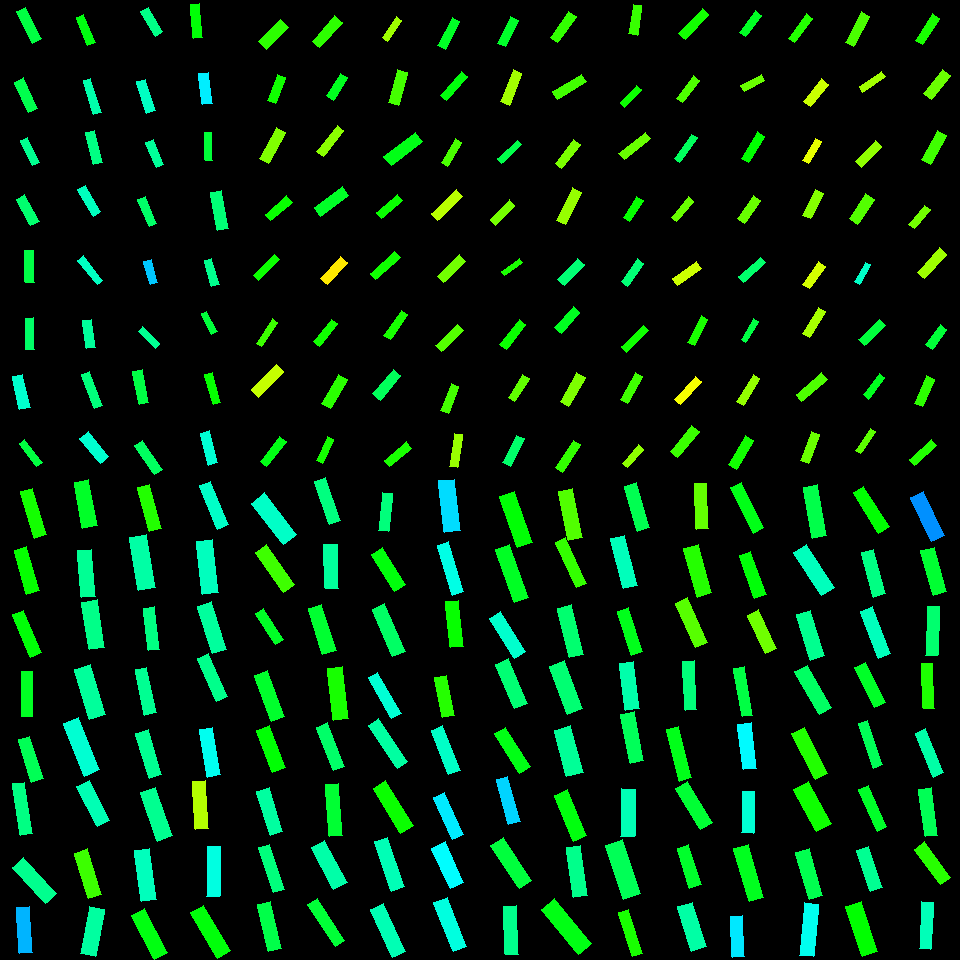

Source data for this figure (header and first rows):
, angleRotated, color, length, logWidthLengthRatio, x, y, centerX, centerY, width, lengthRotatedProjectX, widthRotatedProjectX, lengthRotatedProjectY, widthRotatedProjectY, vertexRightBottom, vertexRightTop, vertexLeftBottom, vertexLeftTop
0, 1.273, 0.3206, 48.83, -1.373, 33.33, 513.4, 30, 510, 12.38, 14.34, 11.83, 46.68, 3.635, (46, 534), (34, 538), (32, 488), (20, 491)
1, 1.302, 0.33, 45.71, -1.284, 26.92, 570.5, 30, 570, 12.66, 12.15, 12.21, 44.07, 3.366, (39, 590), (26, 594), (26, 546), (14, 550)
2, 1.172, 0.3385, 46.37, -1.397, 26.96, 633.7, 30, 630, 11.47, 17.99, 10.58, 42.74, 4.451, (41, 652), (30, 657), (23, 610), (12, 614)
3, 1.572, 0.3562, 45.92, -1.421, 26.63, 694, 30, 690, 11.09, -0.05959, 11.09, 45.92, -0.01439, (32, 716), (21, 716), (32, 671), (21, 671)
4, 1.258, 0.3894, 44.97, -1.296, 30.86, 759.3, 30, 750, 12.3, 13.85, 11.71, 42.78, 3.79, (43, 778), (31, 782), (29, 736), (18, 739)
5, 1.412, 0.4191, 51.66, -1.419, 22.48, 808.5, 30, 810, 12.5, 8.159, 12.35, 51.01, 1.975, (32, 833), (20, 835), (24, 782), (12, 783)
6, 0.8308, 0.4262, 48.82, -1.176, 34.13, 880.6, 30, 870, 15.06, 32.92, 11.12, 36.05, 10.15, (56, 893), (45, 903), (23, 857), (12, 867)
7, 1.489, 0.5486, 46.32, -1.268, 24.6, 930, 30, 930, 13.03, 3.77, 12.99, 46.17, 1.061, (32, 952), (19, 953), (29, 906), (16, 907)
8, 1.389, 0.3597, 46.66, -1.146, 85.52, 504.3, 90, 510, 14.83, 8.445, 14.58, 45.89, 2.684, (97, 525), (82, 528), (88, 479), (74, 482)
9, 1.491, 0.4301, 47.4, -1.188, 86.55, 573.4, 90, 570, 14.45, 3.795, 14.41, 47.25, 1.157, (95, 596), (81, 597), (91, 549), (77, 550)
10, 1.412, 0.4224, 48.35, -1.121, 93.16, 624.7, 90, 630, 15.76, 7.643, 15.56, 47.74, 2.491, (104, 647), (89, 649), (97, 599), (81, 602)
11, 1.272, 0.4352, 52.09, -1.156, 90.05, 691.9, 90, 690, 16.4, 15.32, 15.67, 49.78, 4.822, (105, 714), (89, 719), (90, 664), (74, 669)
12, 1.191, 0.4709, 56.36, -1.231, 81.6, 746.8, 90, 750, 16.45, 20.91, 15.28, 52.34, 6.105, (99, 769), (84, 776), (78, 717), (63, 723)
13, 1.099, 0.4512, 44.51, -1.162, 93.21, 803.6, 90, 810, 13.92, 20.23, 12.4, 39.64, 6.327, (109, 820), (97, 826), (89, 780), (76, 786)
14, 1.261, 0.2937, 47.37, -1.262, 88.02, 873.6, 90, 870, 13.41, 14.43, 12.77, 45.12, 4.084, (101, 894), (88, 898), (87, 848), (74, 853)
15, 1.75, 0.4385, 47.47, -1.126, 92.5, 931.4, 90, 930, 15.39, -8.466, 15.14, 46.71, -2.745, (95, 956), (80, 953), (104, 909), (89, 906)
16, 1.307, 0.3109, 45.38, -1.341, 149.5, 507.9, 150, 510, 11.87, 11.82, 11.46, 43.81, 3.092, (161, 528), (149, 531), (149, 484), (137, 487)
17, 1.395, 0.4414, 53.44, -1.122, 142.4, 562.6, 150, 570, 17.4, 9.363, 17.13, 52.61, 3.049, (155, 587), (138, 590), (146, 534), (129, 537)
18, 1.446, 0.4189, 42.78, -1.327, 151.4, 628.6, 150, 630, 11.35, 5.325, 11.26, 42.45, 1.413, (159, 649), (148, 650), (154, 606), (143, 608)
19, 1.355, 0.4292, 46.57, -1.382, 145.7, 691.3, 150, 690, 11.69, 9.953, 11.42, 45.49, 2.498, (156, 712), (144, 715), (146, 667), (135, 669)
20, 1.279, 0.4288, 46.79, -1.249, 148.7, 754.2, 150, 750, 13.42, 13.48, 12.85, 44.81, 3.867, (161, 774), (149, 778), (148, 729), (135, 733)
21, 1.228, 0.428, 51.58, -1.177, 156.7, 814.1, 150, 810, 15.89, 17.36, 14.97, 48.57, 5.349, (172, 835), (157, 841), (155, 787), (140, 792)
22, 1.428, 0.4568, 51.69, -1.228, 145.5, 875.1, 150, 870, 15.14, 7.333, 14.99, 51.17, 2.149, (156, 899), (141, 901), (149, 848), (134, 850)
23, 1.084, 0.3446, 49.94, -1.229, 149.5, 934, 150, 930, 14.62, 23.36, 12.92, 44.14, 6.837, (167, 952), (154, 959), (144, 908), (131, 915)
24, 1.186, 0.464, 46.72, -1.354, 214.1, 505.2, 210, 510, 12.06, 17.52, 11.18, 43.31, 4.523, (228, 524), (217, 529), (210, 481), (199, 485)
25, 1.455, 0.4575, 53.26, -1.211, 207.6, 566.7, 210, 570, 15.87, 6.136, 15.76, 52.91, 1.828, (218, 592), (202, 594), (212, 539), (196, 541)
26, 1.257, 0.4363, 49.84, -1.214, 212.1, 627.9, 210, 630, 14.8, 15.37, 14.08, 47.41, 4.564, (226, 649), (212, 653), (211, 601), (197, 606)
27, 1.14, 0.4245, 46.59, -1.381, 212.5, 677.5, 210, 690, 11.71, 19.47, 10.64, 42.33, 4.894, (227, 696), (216, 701), (208, 653), (197, 658)
28, 1.408, 0.4904, 48.38, -1.259, 210.1, 752.2, 210, 750, 13.74, 7.824, 13.56, 47.74, 2.222, (220, 774), (207, 777), (212, 727), (199, 729)
29, 1.514, 0.2153, 48.27, -1.309, 200.4, 805.2, 210, 810, 13.03, 2.732, 13.01, 48.2, 0.7376, (208, 828), (195, 829), (205, 780), (192, 781)
30, 1.588, 0.4809, 49.81, -1.335, 213.8, 871.4, 210, 870, 13.11, -0.845, 13.11, 49.81, -0.2224, (219, 896), (206, 896), (220, 846), (207, 846)
31, 1.037, 0.3405, 52.92, -1.251, 210.2, 931.7, 210, 930, 15.14, 26.93, 13.04, 45.56, 7.705, (230, 950), (217, 958), (203, 905), (190, 912)
32, 0.9193, 0.4638, 52.51, -1.113, 274.1, 518.7, 270, 510, 17.25, 31.84, 13.72, 41.76, 10.46, (296, 534), (283, 544), (264, 492), (251, 503)
33, 0.9638, 0.2928, 48.83, -1.262, 275.1, 568.3, 270, 570, 13.83, 27.86, 11.36, 40.11, 7.887, (294, 584), (283, 592), (266, 544), (255, 552)
34, 1.008, 0.3583, 37.43, -1.368, 269.1, 626.5, 270, 630, 9.529, 19.97, 8.059, 31.66, 5.085, (283, 639), (275, 644), (263, 608), (255, 613)
35, 1.22, 0.3626, 48.96, -1.252, 269.5, 696.3, 270, 690, 14.01, 16.83, 13.15, 45.98, 4.814, (284, 716), (271, 721), (267, 670), (254, 675)
36, 1.2, 0.3365, 45.6, -1.188, 271, 748.9, 270, 750, 13.9, 16.52, 12.95, 42.5, 5.035, (285, 767), (272, 772), (269, 725), (256, 730)
37, 1.274, 0.4381, 46.57, -1.26, 269.8, 811.4, 270, 810, 13.21, 13.6, 12.64, 44.54, 3.859, (282, 831), (270, 835), (269, 787), (256, 791)
38, 1.261, 0.4148, 47.12, -1.429, 271.5, 868.6, 270, 870, 11.29, 14.35, 10.75, 44.88, 3.438, (284, 889), (273, 892), (269, 844), (258, 847)
39, 1.345, 0.3813, 48.19, -1.293, 269.4, 926.7, 270, 930, 13.22, 10.8, 12.88, 46.96, 2.962, (281, 948), (268, 951), (270, 901), (257, 904)
40, 1.229, 0.4169, 44.8, -1.343, 327.5, 501, 330, 510, 11.69, 15.01, 11.01, 42.21, 3.917, (340, 520), (329, 524), (325, 477), (314, 481)
41, 1.54, 0.4356, 44.31, -1.165, 331.3, 566.5, 330, 570, 13.83, 1.378, 13.82, 44.29, 0.4299, (338, 588), (325, 588), (337, 544), (323, 544)
42, 1.271, 0.3657, 48.44, -1.237, 322.3, 629.8, 330, 630, 14.06, 14.3, 13.44, 46.28, 4.152, (336, 650), (322, 654), (321, 604), (308, 608)
43, 1.449, 0.3178, 52.53, -1.256, 338.2, 693.2, 330, 690, 14.95, 6.368, 14.84, 52.14, 1.813, (348, 718), (333, 720), (342, 666), (327, 668)
44, 1.188, 0.4017, 46.71, -1.347, 330.4, 746.6, 330, 750, 12.15, 17.43, 11.27, 43.34, 4.533, (344, 766), (333, 770), (327, 722), (316, 727)
45, 1.5, 0.3671, 52.46, -1.381, 333.8, 810, 330, 810, 13.19, 3.73, 13.16, 52.33, 0.9376, (342, 835), (329, 836), (338, 783), (325, 784)
46, 1.092, 0.4434, 48.08, -1.135, 329.1, 865, 330, 870, 15.46, 22.15, 13.72, 42.68, 7.12, (347, 882), (333, 889), (324, 840), (311, 847)
47, 0.9929, 0.3696, 50.08, -1.496, 326.2, 922.6, 330, 930, 11.21, 27.36, 9.394, 41.95, 6.126, (344, 940), (335, 946), (317, 898), (307, 904)
48, 1.694, 0.4139, 38.15, -1.344, 385.5, 511.8, 390, 510, 9.948, -4.68, 9.873, 37.87, -1.22, (388, 531), (378, 530), (392, 493), (382, 492)
49, 1.007, 0.3418, 43.83, -1.214, 388.2, 569.5, 390, 570, 13.02, 23.41, 11, 37.05, 6.952, (405, 584), (394, 591), (382, 547), (371, 554)
50, 1.162, 0.3987, 52.02, -1.372, 388.6, 630.3, 390, 630, 13.18, 20.69, 12.1, 47.72, 5.245, (405, 651), (392, 656), (384, 603), (372, 609)
51, 1.054, 0.4731, 46.96, -1.496, 384.9, 695.6, 390, 690, 10.52, 23.22, 9.143, 40.81, 5.201, (401, 713), (391, 718), (377, 672), (368, 677)
52, 0.9695, 0.4388, 52, -1.424, 387.9, 743.7, 390, 750, 12.51, 29.42, 10.32, 42.88, 7.079, (407, 761), (397, 768), (378, 718), (368, 725)
53, 1.017, 0.3262, 52.37, -1.271, 393.1, 806.9, 390, 810, 14.7, 27.54, 12.5, 44.54, 7.729, (413, 825), (400, 833), (385, 780), (373, 788)
54, 1.236, 0.4527, 52.29, -1.361, 389.5, 864.2, 390, 870, 13.41, 17.16, 12.67, 49.4, 4.402, (404, 886), (391, 891), (387, 837), (374, 841)
55, 1.148, 0.4512, 52.58, -1.292, 388.1, 930.8, 390, 930, 14.45, 21.59, 13.18, 47.94, 5.933, (405, 951), (392, 957), (383, 903), (370, 909)
56, 1.463, 0.5226, 51.42, -1.149, 449.6, 505.6, 450, 510, 16.3, 5.517, 16.2, 51.12, 1.748, (460, 530), (444, 532), (454, 479), (438, 480)
57, 1.266, 0.4833, 52.05, -1.502, 450.5, 568.5, 450, 570, 11.59, 15.63, 11.06, 49.65, 3.482, (463, 591), (452, 595), (448, 541), (437, 545)
58, 1.46, 0.3293, 45.82, -1.266, 454.4, 624, 450, 630, 12.92, 5.074, 12.84, 45.54, 1.43, (463, 646), (450, 647), (458, 600), (445, 601)
59, 1.37, 0.3087, 40.57, -1.215, 444.4, 696.4, 450, 690, 12.04, 8.08, 11.8, 39.75, 2.398, (454, 715), (442, 717), (446, 675), (434, 677)
... 196 more rows
